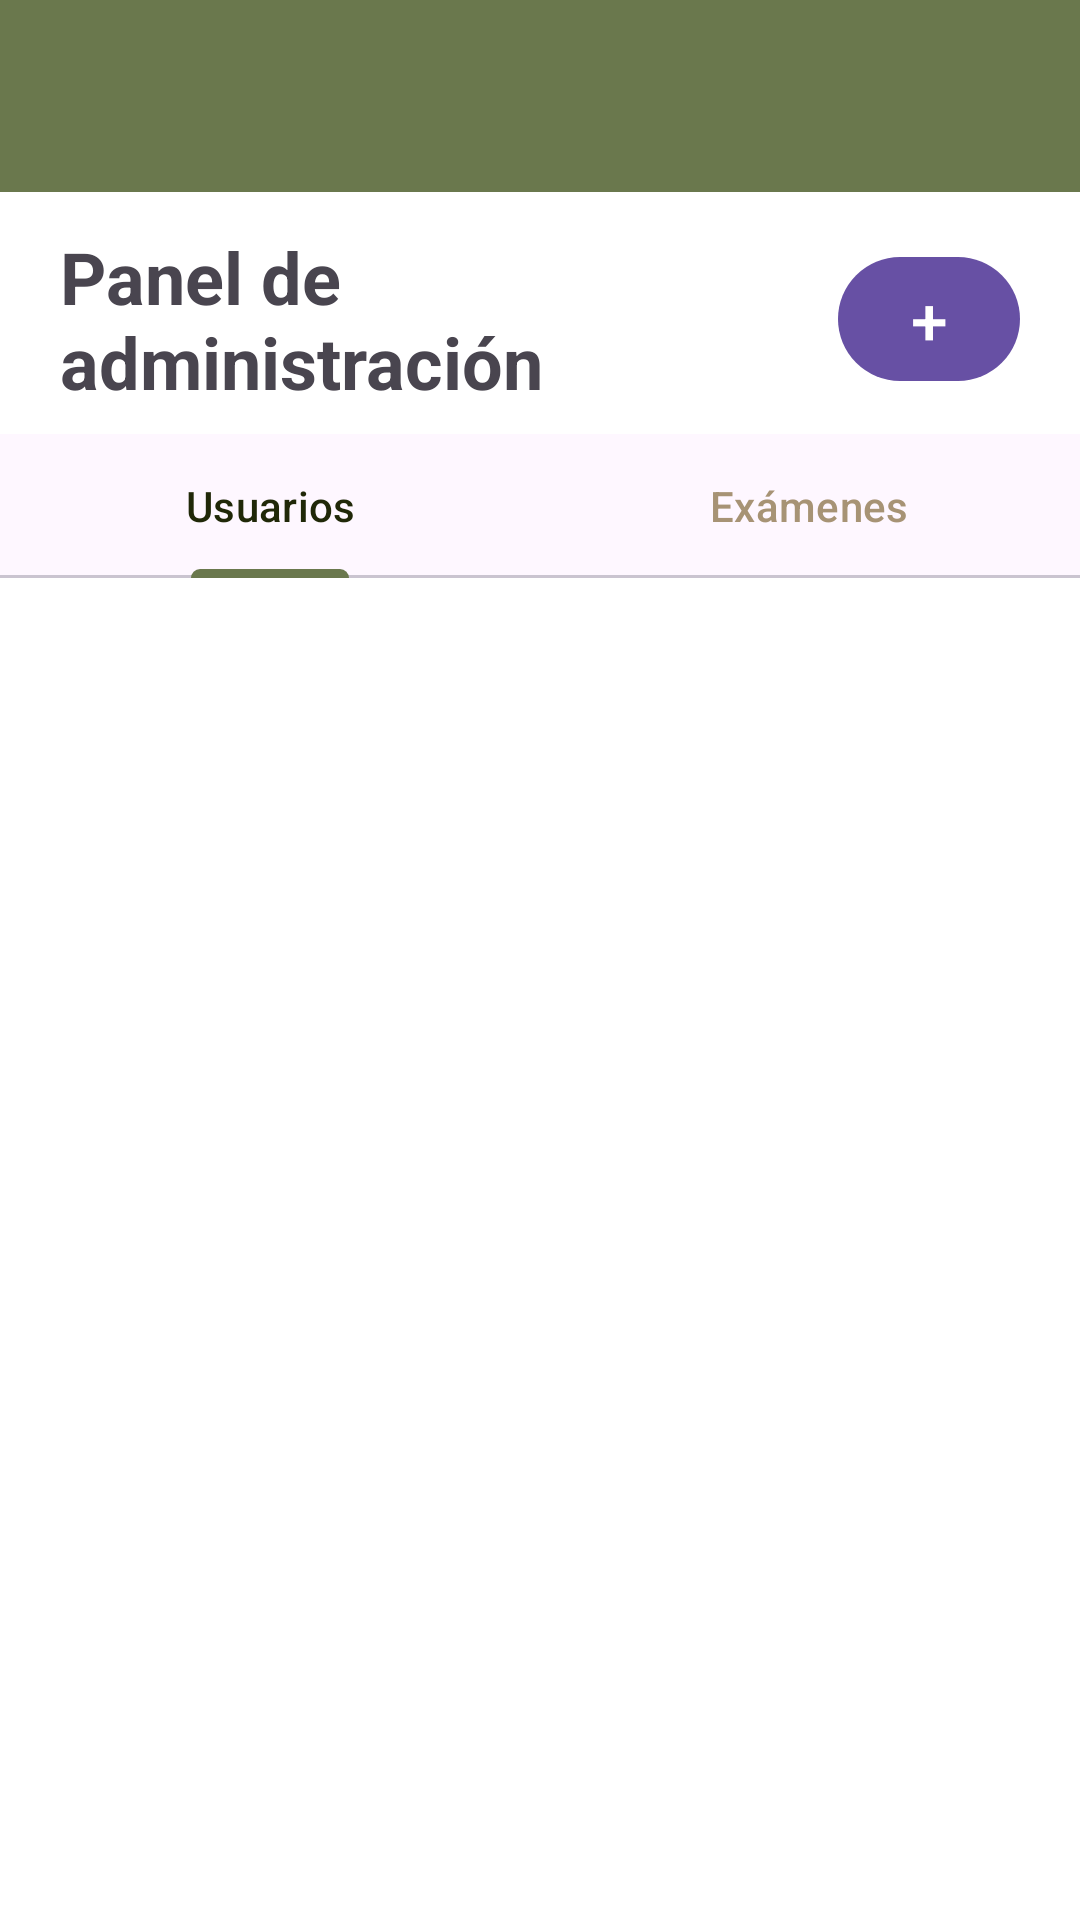

Here is an Android app screen rendered from its layout file. Give the layout XML and the strings, colors and styles it references.
<!-- AndroidManifest.xml: application theme Theme.TestAceMovil -->
<!-- res/layout/activity_admin.xml -->
<?xml version="1.0" encoding="utf-8"?>
<LinearLayout xmlns:android="http://schemas.android.com/apk/res/android"
    xmlns:app="http://schemas.android.com/apk/res-auto"
    android:layout_width="match_parent"
    android:layout_height="match_parent"
    android:orientation="vertical"
    android:background="@color/white">

    <androidx.appcompat.widget.Toolbar
        android:id="@+id/toolbar"
        android:layout_width="match_parent"
        android:layout_height="?attr/actionBarSize"
        android:background="@color/verde_claro"
        app:title=" " />

    <LinearLayout
        android:layout_width="match_parent"
        android:layout_height="wrap_content"
        android:gravity="center_vertical"
        android:orientation="horizontal"
        android:layout_marginTop="12dp"
        android:layout_marginBottom="8dp">

        <TextView
            android:layout_width="0dp"
            android:layout_height="wrap_content"
            android:layout_weight="1"
            android:layout_marginStart="20dp"
            android:text="Panel de administración"
            android:textSize="24sp"
            android:textStyle="bold" />

        <com.google.android.material.button.MaterialButton
            android:id="@+id/btnNuevoUsuario"
            android:layout_width="wrap_content"
            android:layout_height="wrap_content"
            android:layout_marginStart="8dp"
            android:layout_marginEnd="20dp"
            android:contentDescription="Agregar usuario"
            android:minWidth="56dp"
            android:text="+"
            android:textSize="22sp" />
    </LinearLayout>

    <com.google.android.material.tabs.TabLayout
        android:id="@+id/tabsAdmin"
        android:layout_width="match_parent"
        android:layout_height="wrap_content"
        android:layout_marginBottom="12dp"
        app:tabIndicatorColor="@color/verde_claro"
        app:tabSelectedTextColor="@color/verde_oscuro"
        app:tabTextColor="@color/beige_oscuro">

        <com.google.android.material.tabs.TabItem
            android:layout_width="wrap_content"
            android:layout_height="wrap_content"
            android:text="Usuarios" />

        <com.google.android.material.tabs.TabItem
            android:layout_width="wrap_content"
            android:layout_height="wrap_content"
            android:text="Exámenes" />
    </com.google.android.material.tabs.TabLayout>

    <FrameLayout
        android:layout_width="match_parent"
        android:layout_height="0dp"
        android:layout_weight="1">

        <androidx.recyclerview.widget.RecyclerView
            android:id="@+id/rvAdmin"
            android:layout_width="match_parent"
            android:layout_height="match_parent"
            android:paddingStart="20dp"
            android:paddingEnd="20dp"
            android:clipToPadding="false" />

        <ProgressBar
            android:id="@+id/progressAdmin"
            android:layout_width="wrap_content"
            android:layout_height="wrap_content"
            android:layout_gravity="center"
            android:visibility="gone" />

        <TextView
            android:id="@+id/tvVacioAdmin"
            android:layout_width="wrap_content"
            android:layout_height="wrap_content"
            android:layout_gravity="center"
            android:text="No hay usuarios para mostrar"
            android:textSize="16sp"
            android:visibility="gone" />

    </FrameLayout>

</LinearLayout>
<!-- resources referenced by this layout -->
<resources>
  <color name="beige_oscuro">#a79375</color>
  <color name="verde_claro">#6a784d</color>
  <color name="verde_oscuro">#202808</color>
  <color name="white">#FFFFFFFF</color>
  <style name="Theme.TestAceMovil" parent="Base.Theme.TestAceMovil" />
  <style name="Base.Theme.TestAceMovil" parent="Theme.Material3.DayNight.NoActionBar">
          
          
      </style>
</resources>
